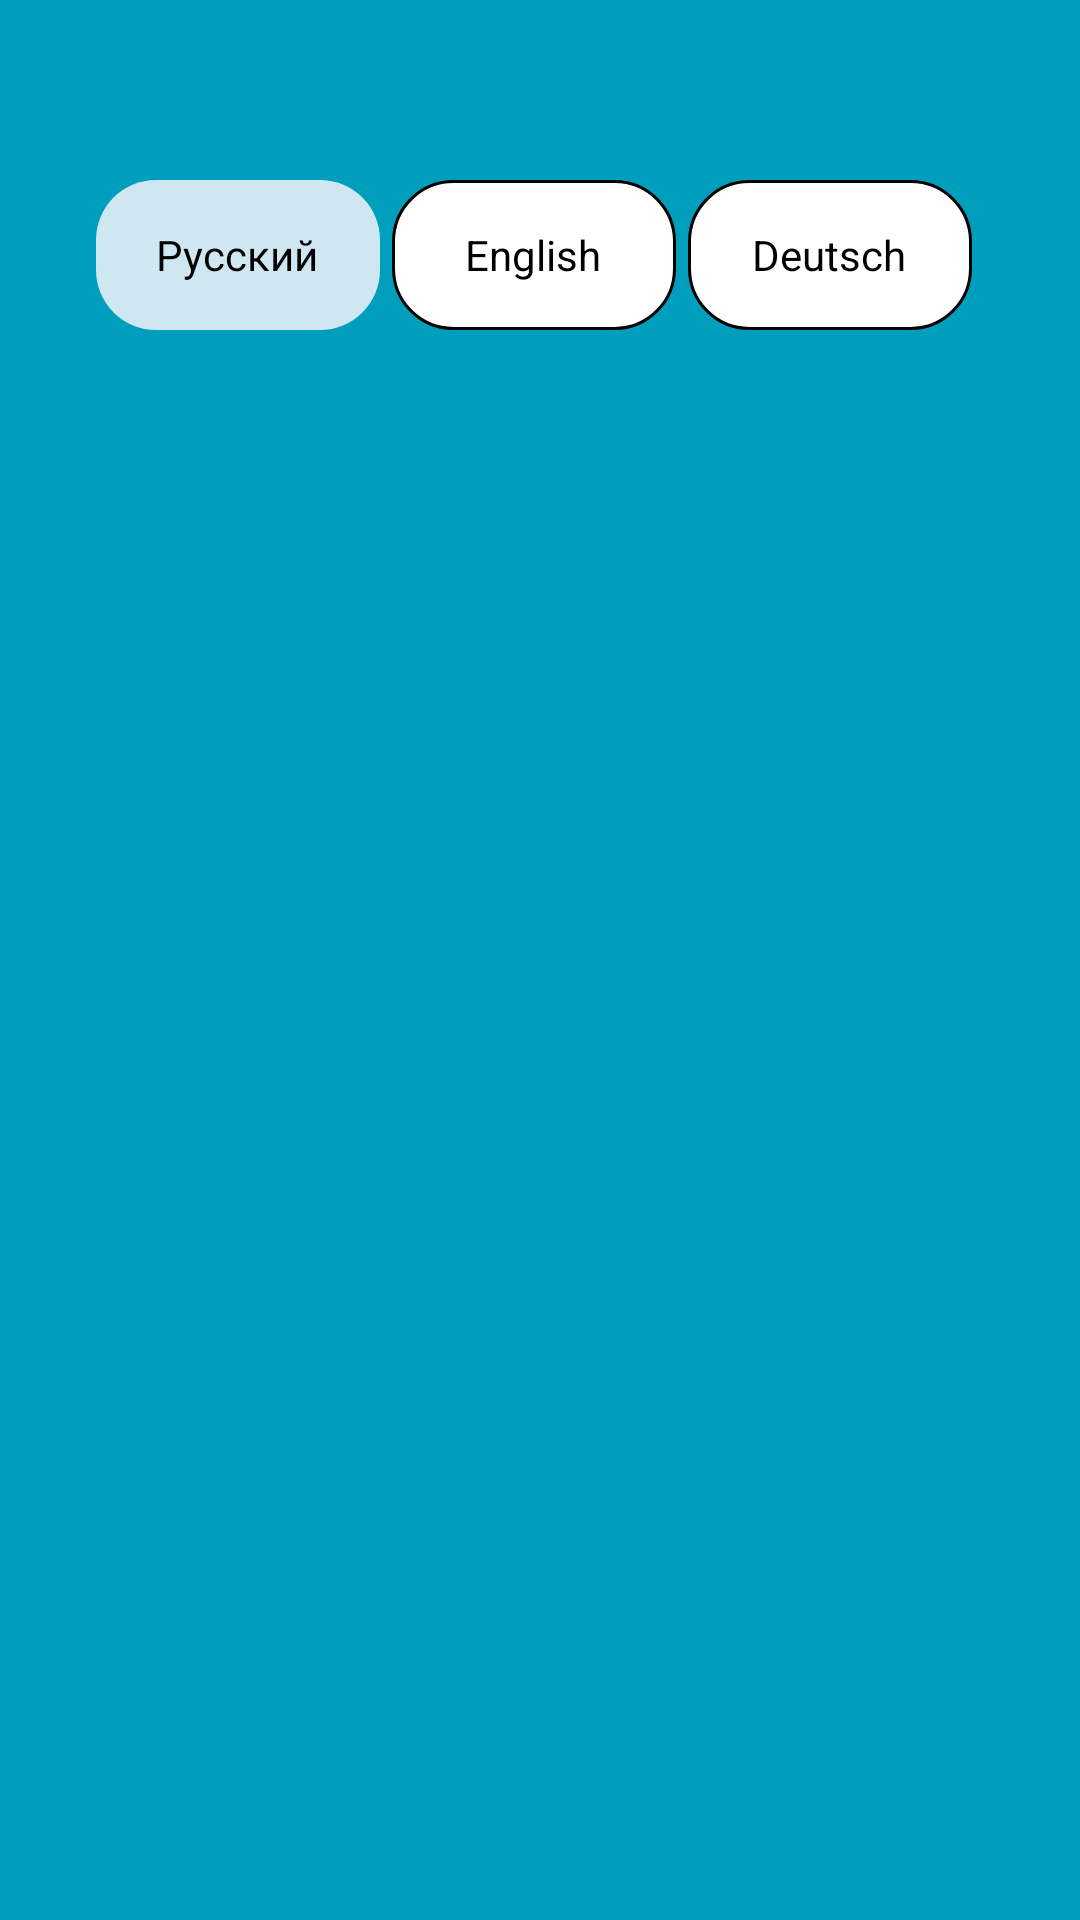

Android layout source for this screen:
<!-- AndroidManifest.xml: application theme Theme.NewsSphere -->
<!-- res/layout/fragment_search.xml -->
<?xml version="1.0" encoding="utf-8"?>
<androidx.constraintlayout.widget.ConstraintLayout xmlns:android="http://schemas.android.com/apk/res/android"
    xmlns:app="http://schemas.android.com/apk/res-auto"
    xmlns:tools="http://schemas.android.com/tools"
    android:layout_width="match_parent"
    android:layout_height="match_parent"
    android:background="@color/blue"
    tools:context=".presentation.SearchFragment">

    <LinearLayout
        android:layout_width="300dp"
        android:layout_height="70dp"
        android:gravity="center"
        android:padding="2dp"
        android:layout_marginTop="50dp"
        app:layout_constraintEnd_toEndOf="parent"
        app:layout_constraintStart_toStartOf="parent"
        app:layout_constraintTop_toTopOf="parent">

        <RadioGroup
            android:layout_width="match_parent"
            android:layout_height="wrap_content"
            android:orientation="horizontal"
            tools:ignore="UselessParent">

            <androidx.appcompat.widget.AppCompatRadioButton
                android:layout_width="match_parent"
                android:layout_height="50dp"
                android:layout_weight="1"
                android:layout_marginRight="4dp"
                android:background="@drawable/radio_button_lang"
                android:button="@android:color/transparent"
                android:checked="true"
                android:gravity="center"
                android:text="Русский" />

            <androidx.appcompat.widget.AppCompatRadioButton
                android:layout_width="match_parent"
                android:layout_height="50dp"
                android:layout_weight="1"
                android:background="@drawable/radio_button_lang"
                android:button="@android:color/transparent"
                android:checked="false"
                android:layout_marginRight="4dp"
                android:gravity="center"
                android:text="English" />

            <androidx.appcompat.widget.AppCompatRadioButton
                android:layout_width="match_parent"
                android:layout_height="50dp"
                android:layout_weight="1"
                android:layout_marginRight="4dp"
                android:background="@drawable/radio_button_lang"
                android:button="@android:color/transparent"
                android:checked="false"
                android:gravity="center"
                android:text="Deutsch" />
        </RadioGroup>
    </LinearLayout>

</androidx.constraintlayout.widget.ConstraintLayout>
<!-- resources referenced by this layout -->
<resources>
  <color name="blue">#009EBD</color>
  <!-- drawable radio_button_lang (drawable) -->
  <?xml version="1.0" encoding="utf-8"?>
  <selector xmlns:android="http://schemas.android.com/apk/res/android">
      <item android:drawable="@drawable/lang_background" android:state_checked="false" />
      <item android:drawable="@drawable/lang_background_clicked" android:state_checked="true" />
  </selector>
  <style name="Theme.NewsSphere" parent="Theme.MaterialComponents.Light.NoActionBar">
          
          <item name="colorPrimary">@color/blue</item>
          <item name="colorPrimaryVariant">@color/purple_700</item>
          <item name="colorOnPrimary">@color/white</item>
          
          <item name="colorSecondary">@color/teal_200</item>
          <item name="colorSecondaryVariant">@color/teal_700</item>
          <item name="colorOnSecondary">@color/black</item>
          
          <item name="android:statusBarColor">@color/blue</item>
          
      </style>
  <!-- drawable lang_background (drawable) -->
  <shape xmlns:android="http://schemas.android.com/apk/res/android"
      android:shape="rectangle">
      <corners android:radius="20dp" />
      <stroke
          android:color="@android:color/black"
          android:width="1dp" />
      <solid android:color="@android:color/white" />
  </shape>
  <!-- drawable lang_background_clicked (drawable) -->
  <shape xmlns:android="http://schemas.android.com/apk/res/android"
      android:shape="rectangle">
      <corners android:radius="20dp" />
      <solid android:color="@color/blue_light" />
  </shape>
  <color name="purple_700">#FF3700B3</color>
  <color name="white">#FFFFFFFF</color>
  <color name="teal_200">#FF03DAC5</color>
  <color name="teal_700">#FF018786</color>
  <color name="black">#FF000000</color>
  <color name="blue_light">#CEE7F0</color>
</resources>
